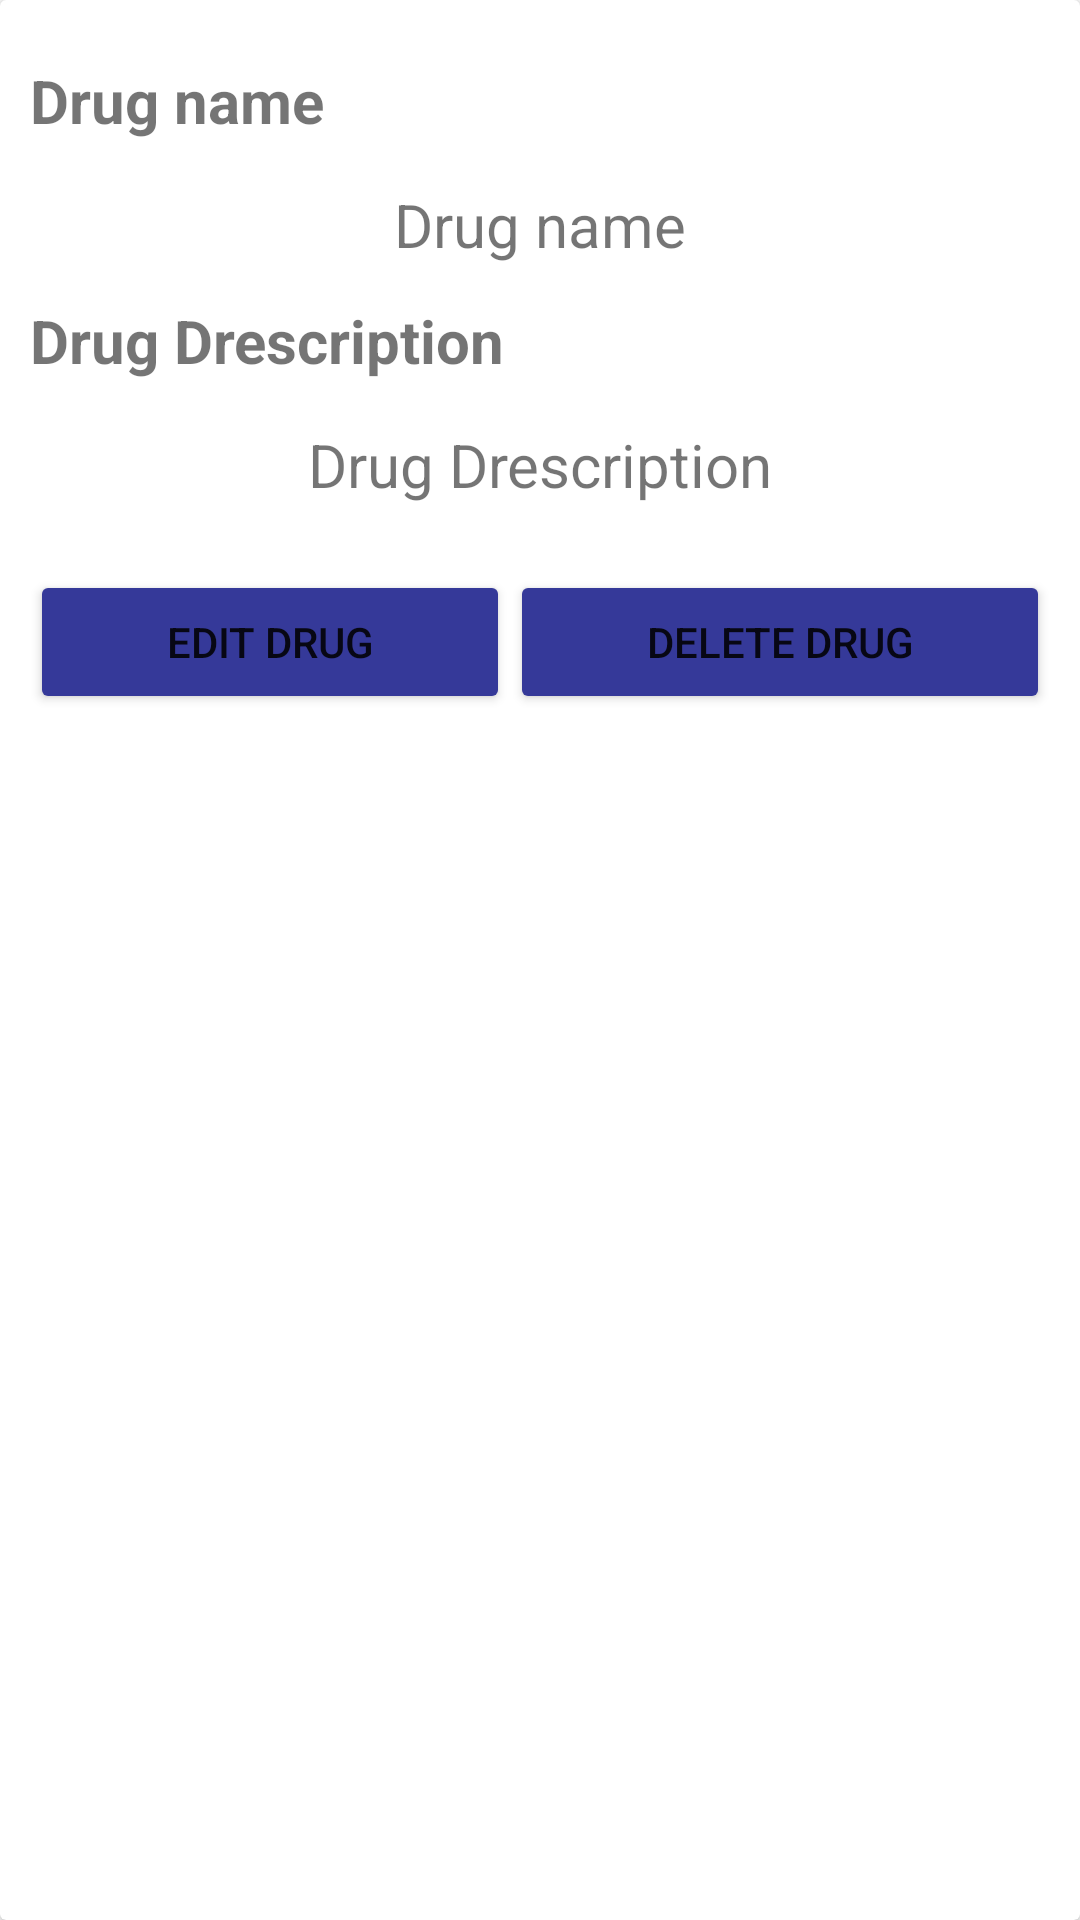

Produce the Android XML layout that renders to this screen, including the resource entries it uses.
<!-- AndroidManifest.xml: application theme Theme.MedFinder -->
<!-- res/layout/medicinlayout.xml -->
<?xml version="1.0" encoding="utf-8"?>
<androidx.cardview.widget.CardView
    xmlns:tools="http://schemas.android.com/tools"
    xmlns:app="http://schemas.android.com/apk/res-auto"
    xmlns:android="http://schemas.android.com/apk/res/android"
    android:layout_height="wrap_content"
    android:layout_width="match_parent"
    android:layout_marginTop="20dp"
    android:clickable="true"
    android:focusable="true">

    <LinearLayout
        android:layout_width="match_parent"
        android:layout_height="wrap_content"
        android:orientation="vertical"
        android:padding="10dp">

        <TextView
            android:id="@+id/edtdre"
            android:layout_width="match_parent"
            android:layout_height="30dp"
            android:layout_marginTop="10dp"
            android:ems="10"
            android:gravity="left"

            android:text="Drug name"
            android:textSize="20dp"
            android:textStyle="bold" />
        <TextView
            android:id="@+id/edtdrgnme"
            android:layout_width="match_parent"
            android:layout_height="30dp"
            android:ems="10"
            android:textSize="20dp"
            android:text="Drug name"
            android:layout_marginTop="10dp"
            android:gravity="center"/>

        <TextView
            android:id="@+id/edtdrgDe"
            android:layout_width="match_parent"
            android:layout_height="30dp"
            android:layout_marginTop="10dp"
            android:ems="10"
            android:text="Drug Drescription"
            android:textSize="20dp"
            android:textStyle="bold" />
        <TextView
            android:id="@+id/edtdrgDesc"
            android:layout_width="match_parent"
            android:layout_height="30dp"
            android:ems="10"
            android:textSize="20dp"
            android:text="Drug Drescription"
            android:layout_marginTop="10dp"
            android:gravity="center"/>

        <ImageView
            android:id="@+id/adImage"
            android:layout_width="match_parent"
            android:layout_height="wrap_content"
            android:layout_marginTop="10dp"
            app:srcCompat="@drawable/baseline_image_24" />

        <LinearLayout
            android:layout_width="match_parent"
            android:layout_height="match_parent"
            android:orientation="horizontal">

            <Button
                android:id="@+id/editdrugrequest"
                android:layout_width="wrap_content"
                android:layout_height="wrap_content"
                android:layout_gravity="center"
                android:layout_marginTop="10dp"
                android:layout_marginBottom="10dp"
                android:text="edit drug"
                android:layout_weight="1"
                android:backgroundTint="@color/blue4"
                app:cornerRadius="20dp"
                />

            <Button
                android:id="@+id/delete"
                android:layout_width="wrap_content"
                android:layout_height="wrap_content"
                android:layout_gravity="center"
                android:layout_marginTop="10dp"
                android:layout_marginBottom="10dp"
                android:text="delete drug"
                android:layout_weight="1"
                android:backgroundTint="@color/blue4"
                app:cornerRadius="20dp"
                />


        </LinearLayout>
    </LinearLayout>
</androidx.cardview.widget.CardView>
<!-- resources referenced by this layout -->
<resources>
  <color name="blue4">#353999</color>
  <style name="Theme.MedFinder" parent="Theme.MaterialComponents.DayNight.DarkActionBar">
          
          <item name="colorPrimary">@color/blue1</item>
          <item name="colorPrimaryVariant">@color/blue2</item>
  
          
          <item name="colorSecondary">@color/blue4</item>
          <item name="colorSecondaryVariant">@color/blue5</item>
          <item name="colorOnSecondary">@color/black</item>
  
          
          <item name="android:statusBarColor">@color/statusbar</item>
          
      </style>
  <color name="blue1">#4B4FAF</color>
  <color name="blue2">#4547A4</color>
  <color name="blue5">#323696</color>
  <color name="black">#FF000000</color>
  <color name="statusbar">#4345A6</color>
</resources>
